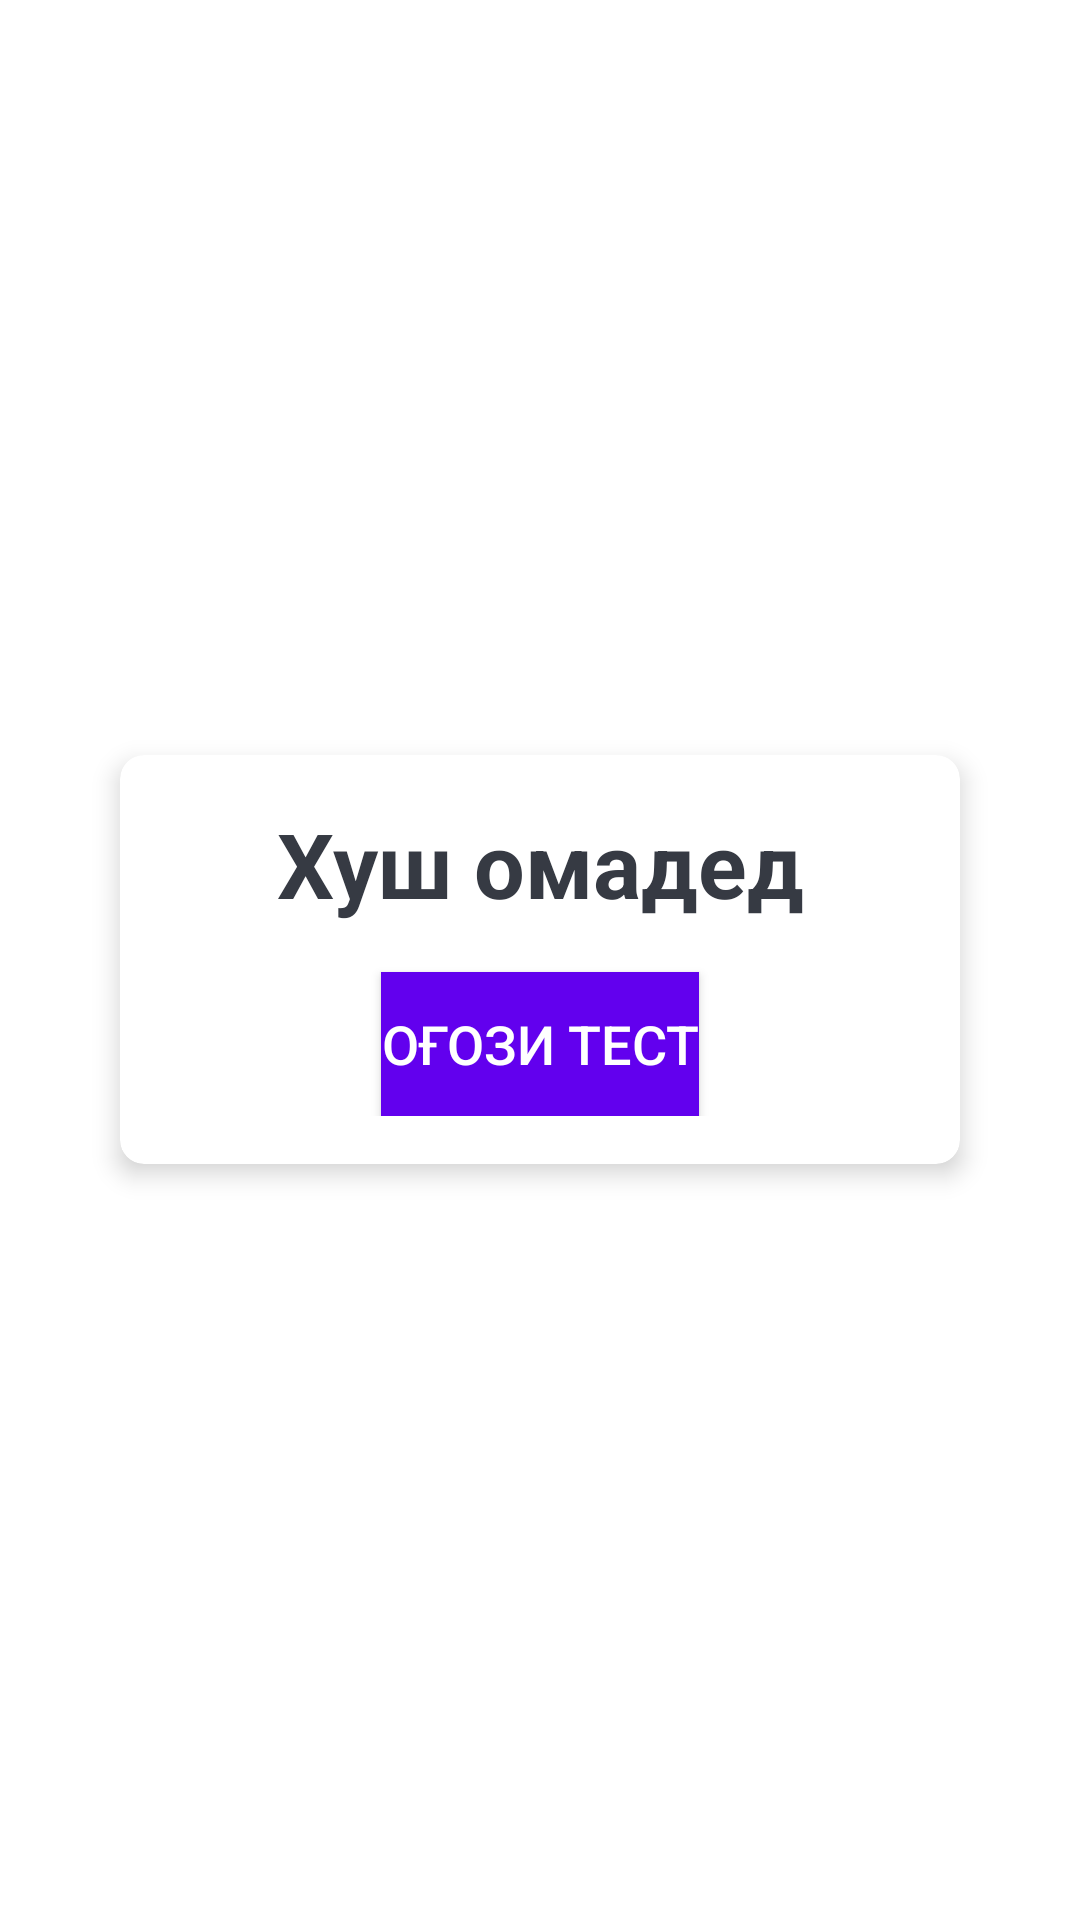

Layout XML and referenced resources for this Android screen:
<!-- AndroidManifest.xml: application theme Theme.TajikEnglish -->
<!-- res/layout/activity_find_alphabet.xml -->
<?xml version="1.0" encoding="utf-8"?>
<LinearLayout xmlns:android="http://schemas.android.com/apk/res/android"
    xmlns:tools="http://schemas.android.com/tools"
    android:layout_width="match_parent"
    android:layout_height="match_parent"
    xmlns:app="http://schemas.android.com/apk/res-auto"
    android:gravity="center"
    android:background="@drawable/ic_bg"
    android:orientation="vertical"
    tools:context=".modules.find_alphabet_activty.FIndAlphabetActivity"

    >

    <androidx.cardview.widget.CardView
        android:id="@+id/cv_main"
        android:layout_width="match_parent"
        android:layout_height="wrap_content"
        android:layout_marginStart="40dp"
        android:layout_marginEnd="40dp"
        android:background="@android:color/white"
        app:cardCornerRadius="8dp"
        app:cardElevation="5dp">

        <LinearLayout
            android:layout_width="match_parent"
            android:layout_height="wrap_content"
            android:orientation="vertical"
            android:padding="16dp">

            <TextView
                android:id="@+id/tv_title"
                android:layout_width="match_parent"
                android:layout_height="wrap_content"
                android:gravity="center"
                android:text="Хуш омадед"
                android:textColor="#363A43"
                android:textSize="30sp"
                android:textStyle="bold" />

            <Button
                android:id="@+id/btn_start"
                android:layout_width="wrap_content"
                android:layout_height="wrap_content"
                android:layout_marginTop="16dp"
                android:layout_gravity="center"
                android:background="@color/colorPrimary"
                android:text="Oғози тест"
                android:textColor="@android:color/white"
                android:textSize="18sp" />
        </LinearLayout>
    </androidx.cardview.widget.CardView>


</LinearLayout>
<!-- resources referenced by this layout -->
<resources>
  <color name="colorPrimary">#6200EE</color>
  <style name="Theme.TajikEnglish" parent="Theme.MaterialComponents.DayNight.NoActionBar">
          
          <item name="colorPrimary">@color/purple_700</item>
          <item name="colorPrimaryVariant">@color/purple_700</item>
          <item name="colorOnPrimary">@color/white</item>
          
          <item name="colorSecondary">@color/teal_200</item>
          <item name="colorSecondaryVariant">@color/teal_700</item>
          <item name="colorOnSecondary">@color/black</item>
          
          <item name="android:statusBarColor" tools:targetApi="l">?attr/colorPrimaryVariant</item>
          
      </style>
  <color name="purple_700">#61B5CF</color>
  <color name="white">#FFFFFFFF</color>
  <color name="teal_200">#FF03DAC5</color>
  <color name="teal_700">#FF03DAC5</color>
  <color name="black">#FF000000</color>
</resources>
